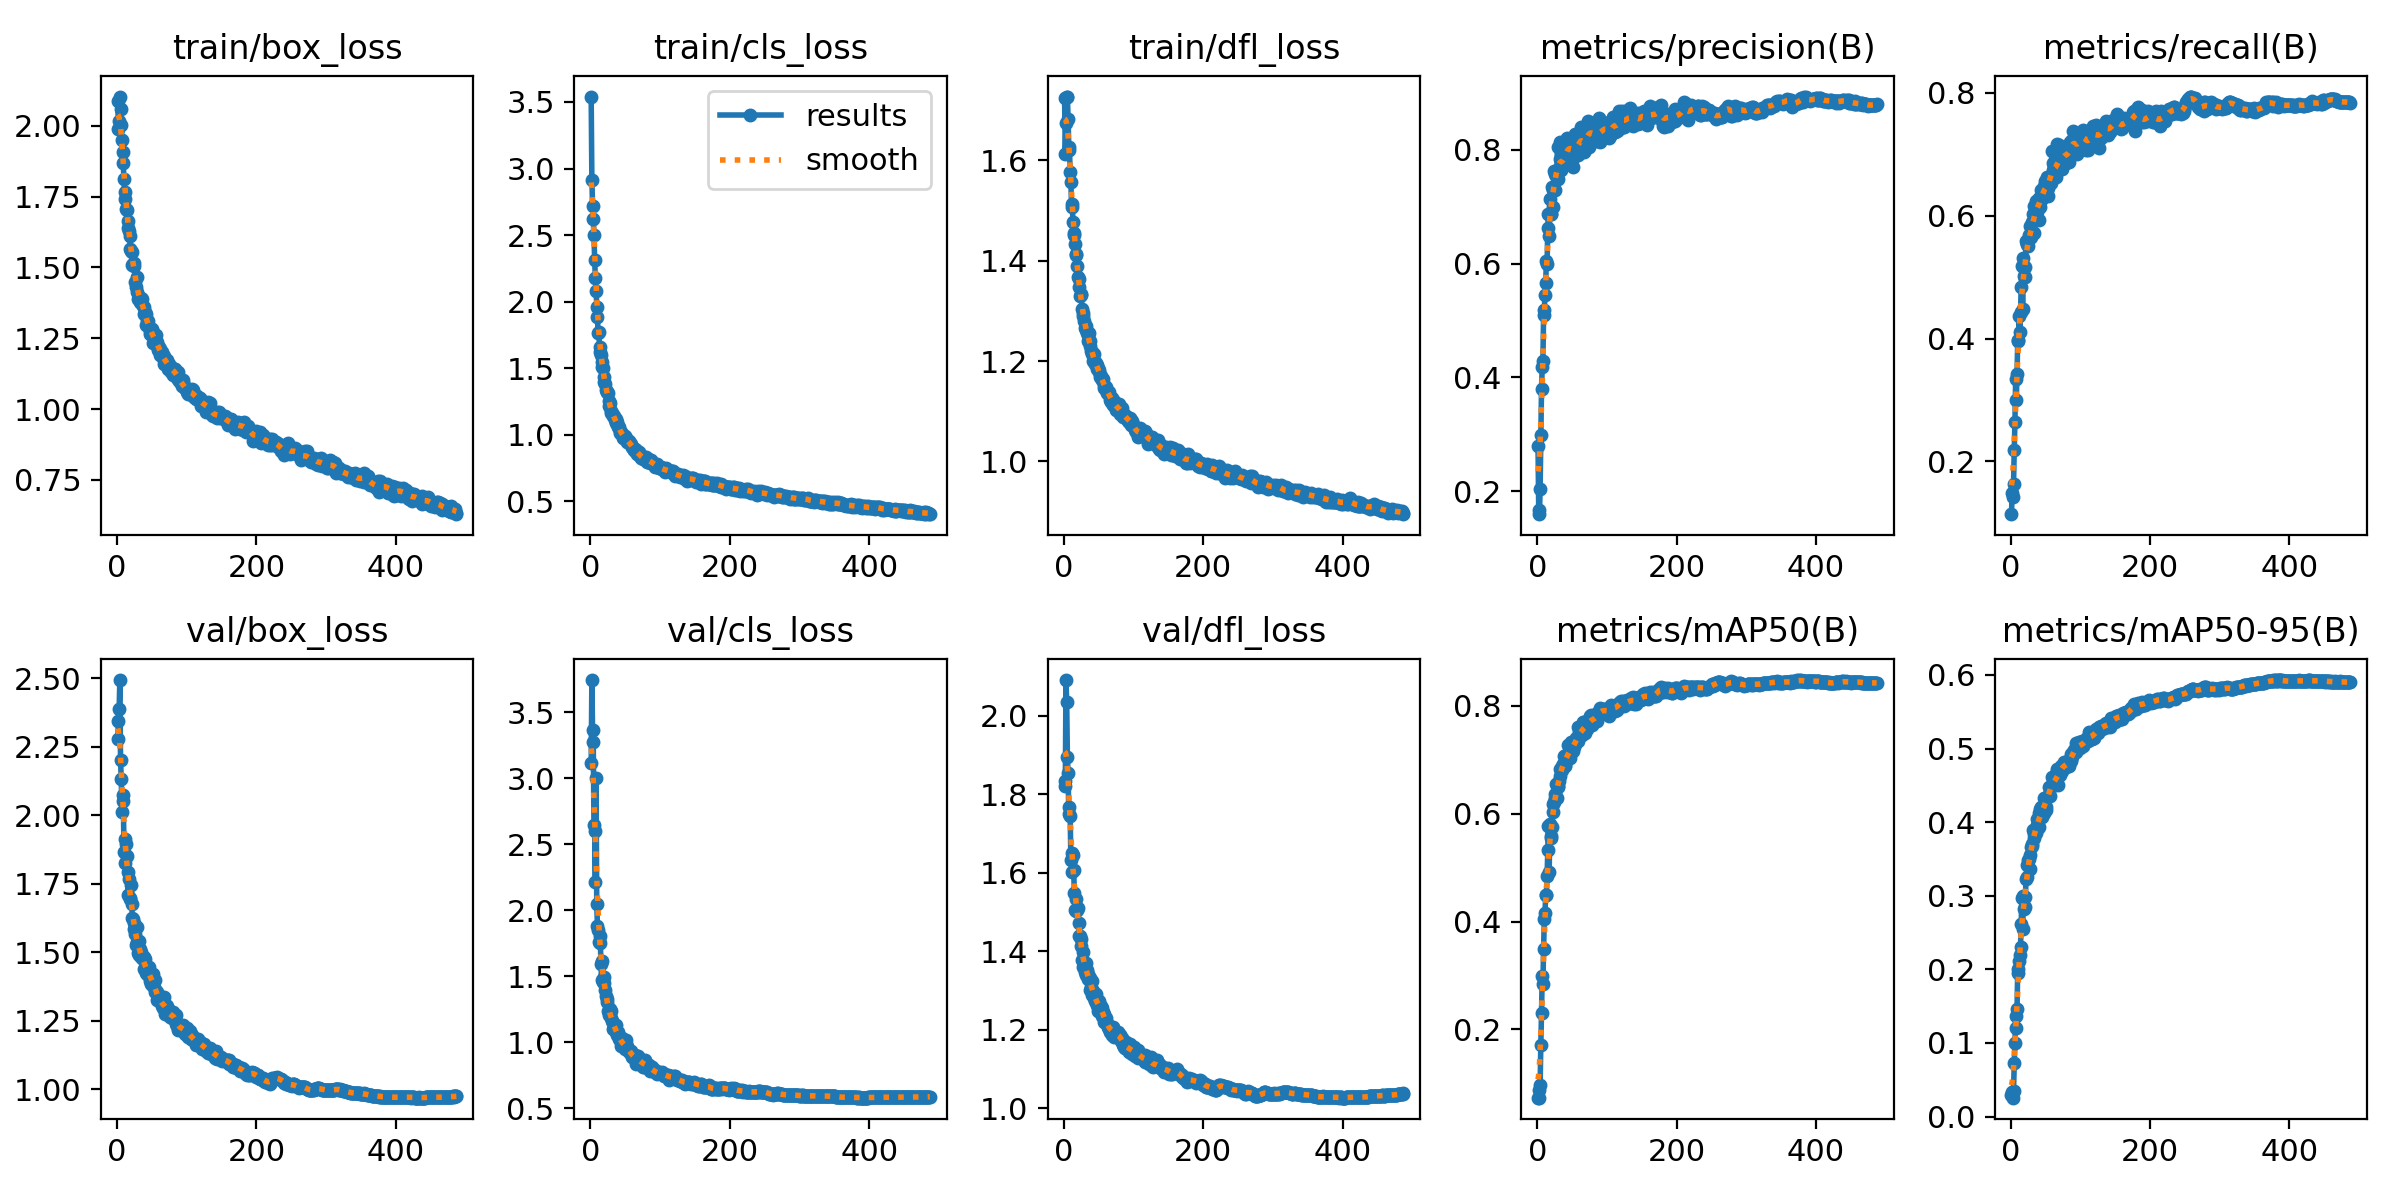

Values plotted in this chart, from the file beside it:
epoch, time, train/box_loss, train/cls_loss, train/dfl_loss, metrics/precision(B), metrics/recall(B), metrics/mAP50(B), metrics/mAP50-95(B), val/box_loss, val/cls_loss, val/dfl_loss, lr/pg0, lr/pg1, lr/pg2, lr/pg3, lr/pg4, lr/pg5, lr/pg6, lr/pg7
1, 27.66, 2.088, 3.54, 1.724, 0.2784, 0.1142, 0.07342, 0.02947, 2.278, 3.112, 1.835, 0.009942, 0.003314, 0.009942, 0.003314, 0.009942, 0.003314, 0.009942, 0.003314
2, 51.41, 1.99, 2.914, 1.613, 0.1667, 0.1485, 0.08716, 0.03275, 2.342, 3.742, 1.821, 0.0199, 0.006634, 0.0199, 0.006634, 0.0199, 0.006634, 0.0199, 0.006634
3, 73.68, 2.019, 2.721, 1.675, 0.1595, 0.1426, 0.07357, 0.02564, 2.387, 3.361, 2.091, 0.02982, 0.009941, 0.02982, 0.009941, 0.02982, 0.009941, 0.02982, 0.009941
4, 96.12, 2.104, 2.623, 1.727, 0.2032, 0.1631, 0.09625, 0.03476, 2.493, 3.271, 2.035, 0.02982, 0.009941, 0.02982, 0.009941, 0.02982, 0.009941, 0.02982, 0.009941
5, 118.5, 2.06, 2.499, 1.727, 0.2978, 0.2194, 0.1706, 0.07228, 2.203, 2.646, 1.896, 0.02976, 0.009921, 0.02976, 0.009921, 0.02976, 0.009921, 0.02976, 0.009921
6, 140.9, 2.003, 2.313, 1.683, 0.3793, 0.2635, 0.2298, 0.09971, 2.132, 2.596, 1.855, 0.0297, 0.009901, 0.0297, 0.009901, 0.0297, 0.009901, 0.0297, 0.009901
7, 163.2, 1.952, 2.176, 1.627, 0.4182, 0.3345, 0.2994, 0.1369, 2.01, 2.215, 1.75, 0.02964, 0.009881, 0.02964, 0.009881, 0.02964, 0.009881, 0.02964, 0.009881
8, 185.7, 1.906, 2.077, 1.622, 0.4289, 0.2996, 0.2843, 0.1197, 2.073, 3.004, 1.769, 0.02958, 0.009861, 0.02958, 0.009861, 0.02958, 0.009861, 0.02958, 0.009861
9, 207.9, 1.867, 1.963, 1.576, 0.5103, 0.343, 0.3498, 0.1462, 2.05, 2.047, 1.745, 0.02952, 0.009842, 0.02952, 0.009842, 0.02952, 0.009842, 0.02952, 0.009842
10, 230.1, 1.811, 1.884, 1.558, 0.5183, 0.3968, 0.4041, 0.2007, 1.864, 1.878, 1.633, 0.02947, 0.009822, 0.02947, 0.009822, 0.02947, 0.009822, 0.02947, 0.009822
11, 252.4, 1.743, 1.762, 1.507, 0.5455, 0.3975, 0.4158, 0.1957, 1.912, 1.851, 1.651, 0.02941, 0.009802, 0.02941, 0.009802, 0.02941, 0.009802, 0.02941, 0.009802
12, 274.8, 1.767, 1.771, 1.512, 0.5653, 0.4364, 0.4495, 0.2117, 1.826, 1.763, 1.603, 0.02935, 0.009782, 0.02935, 0.009782, 0.02935, 0.009782, 0.02935, 0.009782
13, 297.2, 1.708, 1.658, 1.478, 0.6051, 0.4115, 0.4499, 0.22, 1.893, 1.755, 1.645, 0.02929, 0.009762, 0.02929, 0.009762, 0.02929, 0.009762, 0.02929, 0.009762
14, 319.6, 1.701, 1.624, 1.455, 0.5994, 0.4432, 0.484, 0.2305, 1.85, 1.803, 1.608, 0.02923, 0.009743, 0.02923, 0.009743, 0.02923, 0.009743, 0.02923, 0.009743
15, 341.9, 1.663, 1.601, 1.452, 0.6632, 0.4843, 0.5335, 0.2621, 1.79, 1.591, 1.549, 0.02917, 0.009723, 0.02917, 0.009723, 0.02917, 0.009723, 0.02917, 0.009723
16, 364.4, 1.64, 1.546, 1.433, 0.6877, 0.5176, 0.5777, 0.2966, 1.71, 1.472, 1.505, 0.02911, 0.009703, 0.02911, 0.009703, 0.02911, 0.009703, 0.02911, 0.009703
17, 386.7, 1.628, 1.507, 1.414, 0.6475, 0.4476, 0.4911, 0.2548, 1.767, 1.612, 1.534, 0.02905, 0.009683, 0.02905, 0.009683, 0.02905, 0.009683, 0.02905, 0.009683
18, 408.8, 1.611, 1.499, 1.41, 0.7126, 0.5306, 0.5803, 0.3003, 1.692, 1.454, 1.504, 0.02899, 0.009663, 0.02899, 0.009663, 0.02899, 0.009663, 0.02899, 0.009663
19, 431.3, 1.566, 1.437, 1.389, 0.6874, 0.5019, 0.5579, 0.2819, 1.699, 1.492, 1.505, 0.02893, 0.009644, 0.02893, 0.009644, 0.02893, 0.009644, 0.02893, 0.009644
20, 453.3, 1.559, 1.396, 1.368, 0.6879, 0.501, 0.5543, 0.2849, 1.743, 1.447, 1.509, 0.02887, 0.009624, 0.02887, 0.009624, 0.02887, 0.009624, 0.02887, 0.009624
21, 475.5, 1.556, 1.385, 1.363, 0.7341, 0.517, 0.5759, 0.2989, 1.675, 1.399, 1.472, 0.02881, 0.009604, 0.02881, 0.009604, 0.02881, 0.009604, 0.02881, 0.009604
22, 497.6, 1.51, 1.339, 1.347, 0.7298, 0.5593, 0.6181, 0.3234, 1.626, 1.353, 1.44, 0.02875, 0.009584, 0.02875, 0.009584, 0.02875, 0.009584, 0.02875, 0.009584
23, 519.7, 1.512, 1.319, 1.33, 0.6989, 0.5534, 0.6031, 0.3257, 1.621, 1.329, 1.439, 0.02869, 0.009564, 0.02869, 0.009564, 0.02869, 0.009564, 0.02869, 0.009564
24, 542.4, 1.504, 1.319, 1.334, 0.7631, 0.5544, 0.6209, 0.3412, 1.606, 1.308, 1.432, 0.02863, 0.009545, 0.02863, 0.009545, 0.02863, 0.009545, 0.02863, 0.009545
25, 564.8, 1.517, 1.316, 1.332, 0.7577, 0.5507, 0.6298, 0.3482, 1.583, 1.237, 1.414, 0.02857, 0.009525, 0.02857, 0.009525, 0.02857, 0.009525, 0.02857, 0.009525
26, 587.3, 1.45, 1.252, 1.303, 0.7294, 0.5685, 0.6367, 0.35, 1.564, 1.232, 1.377, 0.02851, 0.009505, 0.02851, 0.009505, 0.02851, 0.009505, 0.02851, 0.009505
27, 609.6, 1.43, 1.216, 1.289, 0.7537, 0.5836, 0.6555, 0.3552, 1.527, 1.204, 1.361, 0.02846, 0.009485, 0.02846, 0.009485, 0.02846, 0.009485, 0.02846, 0.009485
28, 631.8, 1.466, 1.241, 1.295, 0.7651, 0.5642, 0.63, 0.3369, 1.59, 1.252, 1.398, 0.0284, 0.009465, 0.0284, 0.009465, 0.0284, 0.009465, 0.0284, 0.009465
29, 654.2, 1.413, 1.183, 1.279, 0.8056, 0.5653, 0.65, 0.3664, 1.537, 1.183, 1.367, 0.02834, 0.009446, 0.02834, 0.009446, 0.02834, 0.009446, 0.02834, 0.009446
30, 676.6, 1.389, 1.161, 1.266, 0.7486, 0.5735, 0.6508, 0.3698, 1.498, 1.234, 1.347, 0.02828, 0.009426, 0.02828, 0.009426, 0.02828, 0.009426, 0.02828, 0.009426
31, 699, 1.397, 1.162, 1.271, 0.7653, 0.5902, 0.6611, 0.3673, 1.54, 1.161, 1.371, 0.02822, 0.009406, 0.02822, 0.009406, 0.02822, 0.009406, 0.02822, 0.009406
32, 722.9, 1.396, 1.146, 1.262, 0.8132, 0.6026, 0.6823, 0.3887, 1.488, 1.104, 1.338, 0.02816, 0.009386, 0.02816, 0.009386, 0.02816, 0.009386, 0.02816, 0.009386
33, 745.6, 1.378, 1.143, 1.256, 0.7832, 0.5717, 0.6707, 0.3786, 1.51, 1.149, 1.351, 0.0281, 0.009366, 0.0281, 0.009366, 0.0281, 0.009366, 0.0281, 0.009366
34, 768.1, 1.392, 1.139, 1.252, 0.7641, 0.6158, 0.6832, 0.3845, 1.501, 1.107, 1.341, 0.02804, 0.009347, 0.02804, 0.009347, 0.02804, 0.009347, 0.02804, 0.009347
35, 790.7, 1.375, 1.109, 1.241, 0.7841, 0.5994, 0.681, 0.3884, 1.483, 1.09, 1.33, 0.02798, 0.009327, 0.02798, 0.009327, 0.02798, 0.009327, 0.02798, 0.009327
36, 813.2, 1.389, 1.117, 1.255, 0.7696, 0.6241, 0.6888, 0.3856, 1.48, 1.134, 1.336, 0.02792, 0.009307, 0.02792, 0.009307, 0.02792, 0.009307, 0.02792, 0.009307
37, 835.6, 1.363, 1.09, 1.229, 0.7802, 0.6056, 0.6918, 0.3963, 1.475, 1.079, 1.332, 0.02786, 0.009287, 0.02786, 0.009287, 0.02786, 0.009287, 0.02786, 0.009287
38, 858.1, 1.36, 1.094, 1.239, 0.7869, 0.6234, 0.7068, 0.4048, 1.438, 1.054, 1.301, 0.0278, 0.009267, 0.0278, 0.009267, 0.0278, 0.009267, 0.0278, 0.009267
39, 880.5, 1.336, 1.06, 1.221, 0.7768, 0.6222, 0.6905, 0.3916, 1.482, 1.08, 1.309, 0.02774, 0.009248, 0.02774, 0.009248, 0.02774, 0.009248, 0.02774, 0.009248
40, 902.9, 1.342, 1.068, 1.218, 0.7838, 0.5934, 0.6891, 0.3932, 1.476, 1.056, 1.326, 0.02768, 0.009228, 0.02768, 0.009228, 0.02768, 0.009228, 0.02768, 0.009228
41, 925.4, 1.336, 1.056, 1.215, 0.7865, 0.6297, 0.7097, 0.4122, 1.423, 1.025, 1.288, 0.02762, 0.009208, 0.02762, 0.009208, 0.02762, 0.009208, 0.02762, 0.009208
42, 947.8, 1.296, 1.016, 1.201, 0.802, 0.6146, 0.7025, 0.4174, 1.44, 1.027, 1.299, 0.02756, 0.009188, 0.02756, 0.009188, 0.02756, 0.009188, 0.02756, 0.009188
43, 970.3, 1.316, 1.033, 1.214, 0.8206, 0.6252, 0.703, 0.4092, 1.419, 1.018, 1.28, 0.02751, 0.009168, 0.02751, 0.009168, 0.02751, 0.009168, 0.02751, 0.009168
44, 992.8, 1.293, 1.02, 1.193, 0.8074, 0.6416, 0.7265, 0.4213, 1.417, 0.9743, 1.272, 0.02745, 0.009149, 0.02745, 0.009149, 0.02745, 0.009149, 0.02745, 0.009149
45, 1015, 1.31, 1.01, 1.197, 0.7838, 0.6297, 0.7064, 0.4071, 1.443, 1.032, 1.292, 0.02739, 0.009129, 0.02739, 0.009129, 0.02739, 0.009129, 0.02739, 0.009129
46, 1038, 1.29, 1.001, 1.196, 0.8036, 0.6309, 0.7134, 0.4106, 1.444, 0.9946, 1.292, 0.02733, 0.009109, 0.02733, 0.009109, 0.02733, 0.009109, 0.02733, 0.009109
47, 1061, 1.276, 0.9793, 1.192, 0.7951, 0.6374, 0.7037, 0.4123, 1.414, 0.9891, 1.264, 0.02727, 0.009089, 0.02727, 0.009089, 0.02727, 0.009089, 0.02727, 0.009089
48, 1083, 1.265, 0.9778, 1.184, 0.8174, 0.6482, 0.7312, 0.4329, 1.393, 0.9725, 1.264, 0.02721, 0.009069, 0.02721, 0.009069, 0.02721, 0.009069, 0.02721, 0.009069
49, 1105, 1.283, 0.9901, 1.187, 0.8131, 0.6573, 0.7325, 0.4324, 1.383, 0.953, 1.248, 0.02715, 0.00905, 0.02715, 0.00905, 0.02715, 0.00905, 0.02715, 0.00905
50, 1128, 1.283, 0.9795, 1.182, 0.8081, 0.6379, 0.7183, 0.4209, 1.403, 0.9798, 1.266, 0.02709, 0.00903, 0.02709, 0.00903, 0.02709, 0.00903, 0.02709, 0.00903
51, 1150, 1.272, 0.9803, 1.179, 0.7703, 0.6411, 0.7172, 0.4163, 1.418, 1.014, 1.273, 0.02703, 0.00901, 0.02703, 0.00901, 0.02703, 0.00901, 0.02703, 0.00901
52, 1173, 1.232, 0.9569, 1.169, 0.7879, 0.6633, 0.7246, 0.4337, 1.377, 0.9478, 1.254, 0.02697, 0.00899, 0.02697, 0.00899, 0.02697, 0.00899, 0.02697, 0.00899
53, 1195, 1.238, 0.9496, 1.169, 0.8057, 0.6445, 0.7278, 0.4357, 1.371, 0.9704, 1.259, 0.02691, 0.00897, 0.02691, 0.00897, 0.02691, 0.00897, 0.02691, 0.00897
54, 1218, 1.256, 0.9534, 1.161, 0.8277, 0.6316, 0.7287, 0.4356, 1.399, 0.9445, 1.255, 0.02685, 0.008951, 0.02685, 0.008951, 0.02685, 0.008951, 0.02685, 0.008951
55, 1240, 1.237, 0.9393, 1.165, 0.802, 0.6617, 0.7398, 0.4479, 1.353, 0.928, 1.236, 0.02679, 0.008931, 0.02679, 0.008931, 0.02679, 0.008931, 0.02679, 0.008931
56, 1263, 1.261, 0.9559, 1.165, 0.8002, 0.6544, 0.7326, 0.4357, 1.357, 0.9371, 1.246, 0.02673, 0.008911, 0.02673, 0.008911, 0.02673, 0.008911, 0.02673, 0.008911
57, 1285, 1.223, 0.9383, 1.153, 0.801, 0.6589, 0.7395, 0.4458, 1.353, 0.9272, 1.24, 0.02667, 0.008891, 0.02667, 0.008891, 0.02667, 0.008891, 0.02667, 0.008891
58, 1307, 1.237, 0.9288, 1.147, 0.8057, 0.6536, 0.7341, 0.4479, 1.325, 0.933, 1.219, 0.02661, 0.008871, 0.02661, 0.008871, 0.02661, 0.008871, 0.02661, 0.008871
59, 1330, 1.209, 0.9059, 1.146, 0.791, 0.7059, 0.7599, 0.4611, 1.328, 0.889, 1.226, 0.02655, 0.008852, 0.02655, 0.008852, 0.02655, 0.008852, 0.02655, 0.008852
60, 1352, 1.219, 0.9117, 1.143, 0.8178, 0.6749, 0.751, 0.4546, 1.326, 0.897, 1.218, 0.0265, 0.008832, 0.0265, 0.008832, 0.0265, 0.008832, 0.0265, 0.008832
... 427 more rows
